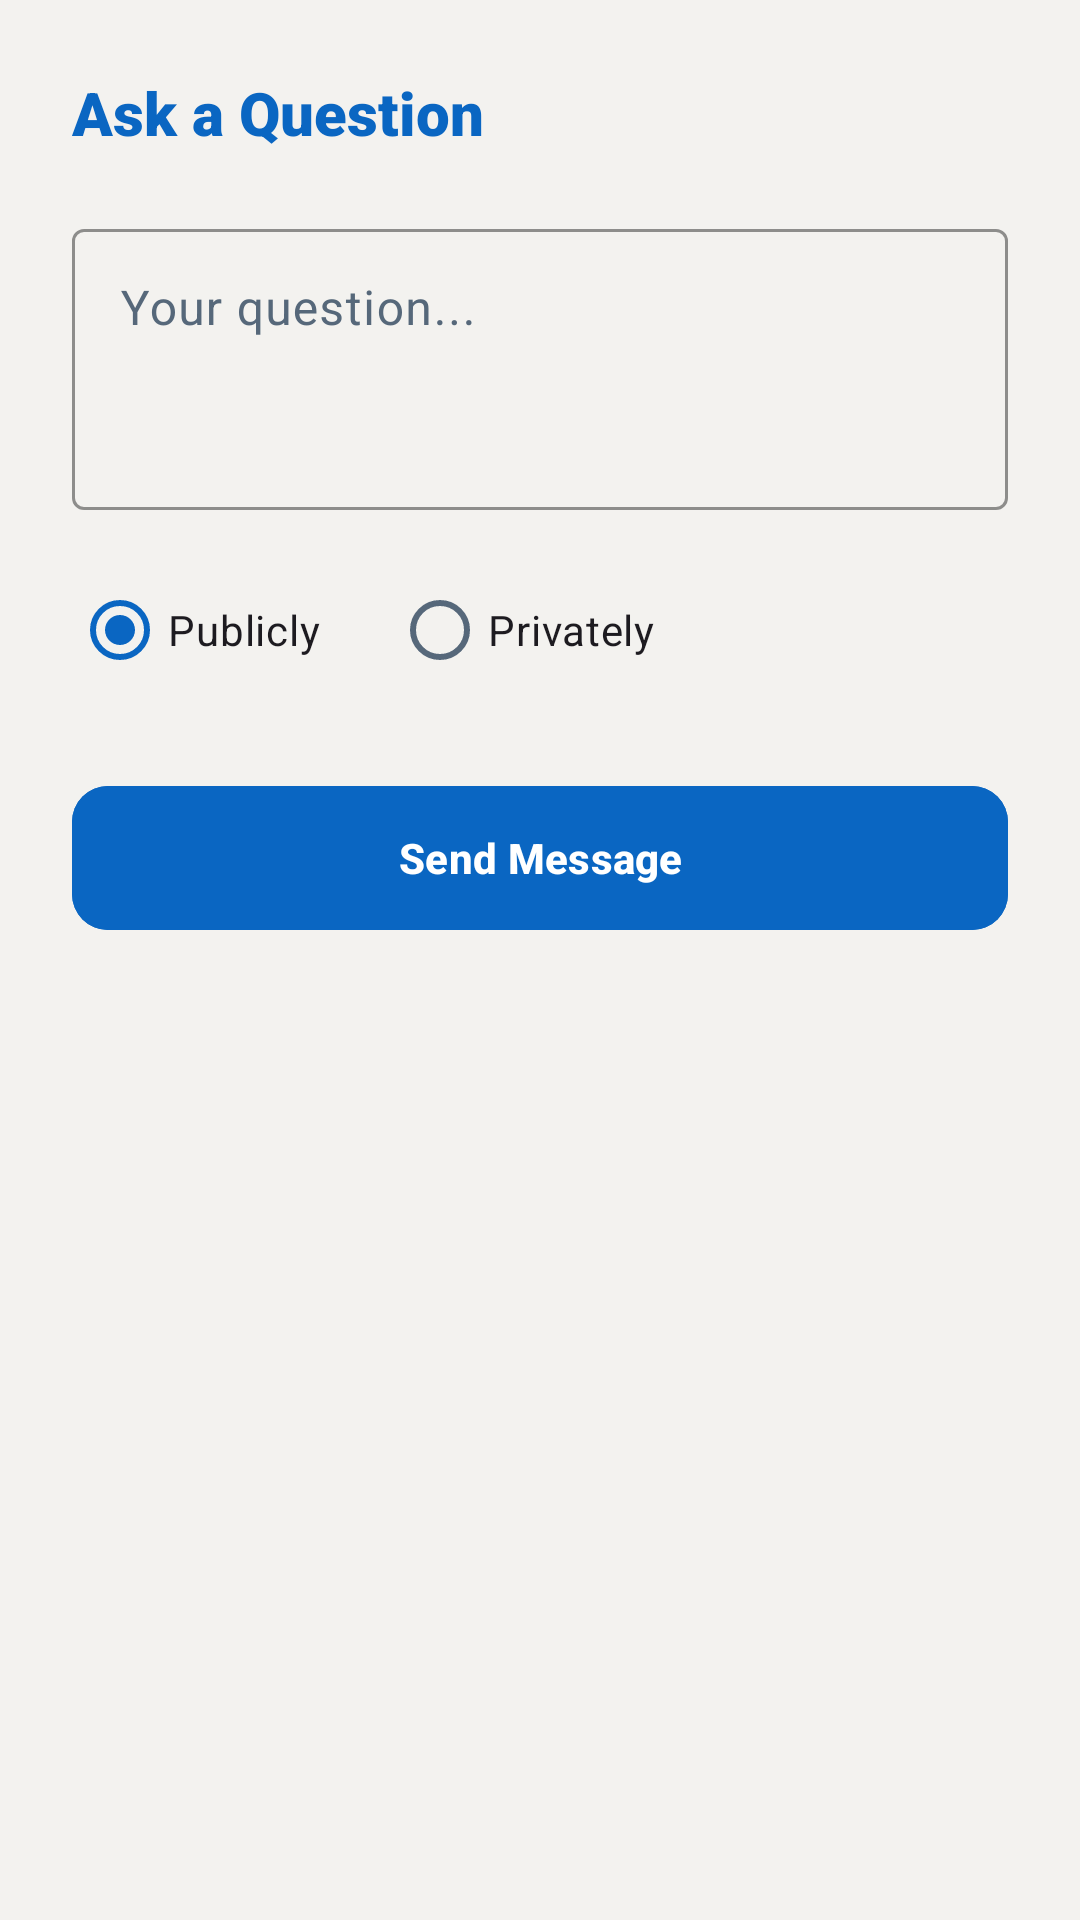

Reconstruct the res/layout file that produces this screen, plus the resources it refers to.
<!-- AndroidManifest.xml: application theme Theme.SkillXchange -->
<!-- res/layout/dialog_ask_question.xml -->
<?xml version="1.0" encoding="utf-8"?>
<LinearLayout xmlns:android="http://schemas.android.com/apk/res/android"
    xmlns:app="http://schemas.android.com/apk/res-auto"
    android:layout_width="match_parent"
    android:layout_height="wrap_content"
    android:orientation="vertical"
    android:padding="24dp"
    android:background="@drawable/bg_profile_content">

    <TextView
        android:id="@+id/tvQuestionTitle"
        android:layout_width="wrap_content"
        android:layout_height="wrap_content"
        android:text="Ask a Question"
        android:textColor="@color/color_accent"
        android:textSize="20sp"
        android:fontFamily="sans-serif-black" />

    <com.google.android.material.textfield.TextInputLayout
        style="@style/Widget.Material3.TextInputLayout.OutlinedBox"
        android:layout_width="match_parent"
        android:layout_height="wrap_content"
        android:layout_marginTop="20dp"
        android:hint="Your question..."
        app:boxStrokeColor="@color/color_primary">

        <com.google.android.material.textfield.TextInputEditText
            android:id="@+id/etQuestion"
            android:layout_width="match_parent"
            android:layout_height="wrap_content"
            android:gravity="top"
            android:inputType="textMultiLine"
            android:lines="3" />

    </com.google.android.material.textfield.TextInputLayout>

    <RadioGroup
        android:id="@+id/rgPrivacy"
        android:layout_width="match_parent"
        android:layout_height="wrap_content"
        android:layout_marginTop="16dp"
        android:orientation="horizontal">

        <RadioButton
            android:id="@+id/rbPublic"
            android:layout_width="wrap_content"
            android:layout_height="wrap_content"
            android:text="Publicly"
            android:checked="true"
            android:buttonTint="@color/color_primary" />

        <RadioButton
            android:id="@+id/rbPrivate"
            android:layout_width="wrap_content"
            android:layout_height="wrap_content"
            android:layout_marginStart="24dp"
            android:text="Privately"
            android:buttonTint="@color/color_primary" />

    </RadioGroup>

    <com.google.android.material.button.MaterialButton
        android:id="@+id/btnSendQuestion"
        style="@style/Widget.Material3.Button"
        android:layout_width="match_parent"
        android:layout_height="56dp"
        android:layout_marginTop="24dp"
        android:text="Send Message"
        android:textStyle="bold"
        app:cornerRadius="12dp"
        android:backgroundTint="@color/color_primary" />

</LinearLayout>
<!-- resources referenced by this layout -->
<resources>
  <color name="color_accent">#0A66C2</color>
  <color name="color_primary">#0A66C2</color>
  <style name="Theme.SkillXchange" parent="Base.Theme.SkillXchange" />
  <style name="Base.Theme.SkillXchange" parent="Theme.Material3.Light.NoActionBar">
          <item name="colorPrimary">@color/color_primary</item>
          <item name="colorSecondary">@color/color_secondary</item>
          <item name="colorTertiary">@color/color_accent_light</item>
          <item name="colorSurface">@color/color_bg_surface</item>
          <item name="android:colorBackground">@color/color_bg_page</item>
          <item name="colorOnBackground">@color/color_text_primary</item>
          <item name="colorOnSurface">@color/color_text_primary</item>
          <item name="colorOnPrimary">@color/white</item>
          <item name="colorOnSecondary">@color/white</item>
          <item name="colorPrimaryContainer">@color/color_bg_input</item>
          <item name="colorOnPrimaryContainer">@color/color_primary_dark</item>
          <item name="colorSurfaceVariant">@color/color_bg_input</item>
          <item name="colorOnSurfaceVariant">@color/color_secondary</item>
          <item name="android:windowBackground">@color/color_bg_page</item>
          <item name="android:statusBarColor">@color/white</item>
          <item name="android:windowLightStatusBar">true</item>
          <item name="android:navigationBarColor">@color/white</item>
          <item name="android:textColorPrimary">@color/color_text_primary</item>
          <item name="android:textColorSecondary">@color/color_text_secondary</item>
          <item name="elevationOverlayEnabled">false</item>
      </style>
  <color name="color_secondary">#56687A</color>
  <color name="color_accent_light">#70B5F9</color>
  <color name="color_bg_surface">#FFFFFF</color>
  <color name="color_bg_page">#F3F2EF</color>
  <color name="color_text_primary">#000000</color>
  <color name="white">#FFFFFFFF</color>
  <color name="color_bg_input">#EEF3F8</color>
  <color name="color_primary_dark">#004182</color>
  <color name="color_text_secondary">#56687A</color>
</resources>
